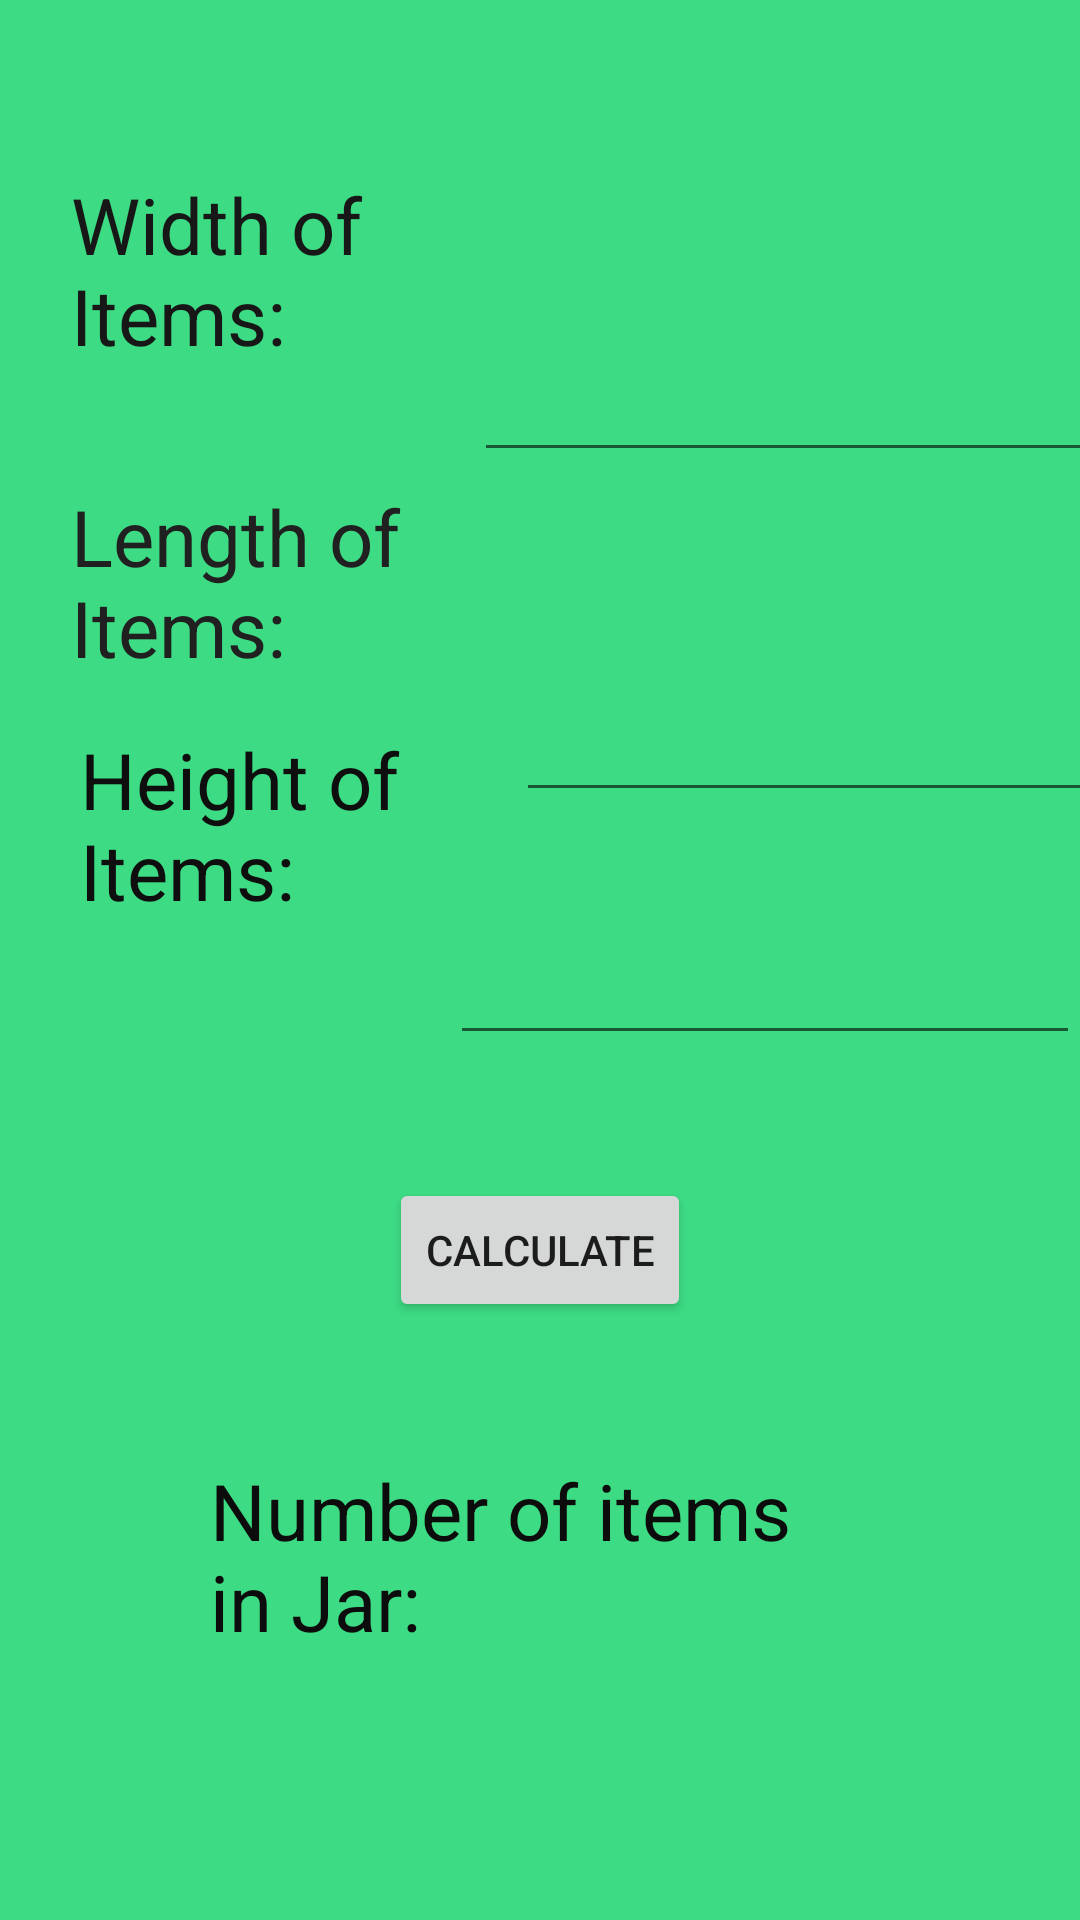

The Android layout XML behind this screen, and the referenced resources:
<!-- AndroidManifest.xml: application theme Theme.AppCompat.Light -->
<!-- res/layout/vol_obj_activity.xml -->
<?xml version="1.0" encoding="utf-8"?>
<androidx.constraintlayout.widget.ConstraintLayout xmlns:android="http://schemas.android.com/apk/res/android"
    xmlns:app="http://schemas.android.com/apk/res-auto"
    xmlns:tools="http://schemas.android.com/tools"
    android:id="@+id/main"
    android:layout_width="match_parent"
    android:layout_height="match_parent"
    android:background="#3DDC84">

    <EditText
        android:id="@+id/objWidthInput"
        android:layout_width="wrap_content"
        android:layout_height="wrap_content"
        android:layout_marginTop="116dp"
        android:ems="10"
        android:inputType="numberSigned"
        app:layout_constraintBottom_toTopOf="@+id/solutionTextView"
        app:layout_constraintEnd_toEndOf="parent"
        app:layout_constraintHorizontal_bias="0.8"
        app:layout_constraintStart_toEndOf="@+id/objWidthLabel"
        app:layout_constraintTop_toTopOf="parent"
        app:layout_constraintVertical_bias="0.0" />

    <EditText
        android:id="@+id/objLengthInput"
        android:layout_width="wrap_content"
        android:layout_height="wrap_content"
        android:layout_marginStart="4dp"
        android:layout_marginTop="72dp"
        android:ems="10"
        android:inputType="numberSigned"
        app:layout_constraintEnd_toEndOf="parent"
        app:layout_constraintStart_toEndOf="@+id/objLengthLabel"
        app:layout_constraintTop_toBottomOf="@+id/objWidthInput" />

    <TextView
        android:id="@+id/objHeightLabel4"
        android:layout_width="166dp"
        android:layout_height="77dp"
        android:layout_marginBottom="324dp"
        android:text="Height of Items: "
        android:textColor="#0E0E0E"
        android:textSize="26sp"
        app:layout_constraintBottom_toBottomOf="parent"
        app:layout_constraintEnd_toEndOf="parent"
        app:layout_constraintHorizontal_bias="0.138"
        app:layout_constraintStart_toStartOf="parent"
        app:layout_constraintTop_toBottomOf="@+id/objLengthInput"
        app:layout_constraintVertical_bias="0.903" />

    <TextView
        android:id="@+id/objLengthLabel"
        android:layout_width="166dp"
        android:layout_height="77dp"
        android:text="Length of Items: "
        android:textColor="#202020"
        android:textSize="26sp"
        app:layout_constraintBottom_toTopOf="@+id/objHeightLabel4"
        app:layout_constraintEnd_toEndOf="parent"
        app:layout_constraintHorizontal_bias="0.122"
        app:layout_constraintStart_toStartOf="parent"
        app:layout_constraintTop_toBottomOf="@+id/objWidthInput" />

    <TextView
        android:id="@+id/objWidthLabel"
        android:layout_width="166dp"
        android:layout_height="77dp"
        android:text="Width of Items: "
        android:textColor="#171717"
        android:textSize="26sp"
        app:layout_constraintBottom_toTopOf="@+id/objLengthLabel"
        app:layout_constraintEnd_toEndOf="parent"
        app:layout_constraintHorizontal_bias="0.122"
        app:layout_constraintStart_toStartOf="parent"
        app:layout_constraintTop_toTopOf="parent"
        app:layout_constraintVertical_bias="0.679" />

    <TextView
        android:id="@+id/solutionTextView"
        android:layout_width="219dp"
        android:layout_height="66dp"
        android:layout_marginBottom="88dp"
        android:text="Number of items in Jar: "
        android:textColor="#0D0C0C"
        android:textSize="26sp"
        app:layout_constraintBottom_toBottomOf="parent"
        app:layout_constraintEnd_toEndOf="parent"
        app:layout_constraintHorizontal_bias="0.497"
        app:layout_constraintStart_toStartOf="parent" />

    <Button
        android:id="@+id/calcBtn"
        android:layout_width="wrap_content"
        android:layout_height="wrap_content"
        android:layout_marginBottom="32dp"
        android:text="Calculate"
        app:layout_constraintBottom_toTopOf="@+id/solutionTextView"
        app:layout_constraintEnd_toEndOf="parent"
        app:layout_constraintStart_toStartOf="parent"
        app:layout_constraintTop_toBottomOf="@+id/objHeightLabel4"
        app:layout_constraintVertical_bias="0.848" />

    <EditText
        android:id="@+id/objHeightInput"
        android:layout_width="wrap_content"
        android:layout_height="wrap_content"
        android:ems="10"
        android:inputType="numberSigned"
        app:layout_constraintBottom_toTopOf="@+id/calcBtn"
        app:layout_constraintEnd_toEndOf="parent"
        app:layout_constraintTop_toBottomOf="@+id/objLengthInput"
        app:layout_constraintVertical_bias="0.493" />

</androidx.constraintlayout.widget.ConstraintLayout>
<!-- resources referenced by this layout -->
<resources>

</resources>
